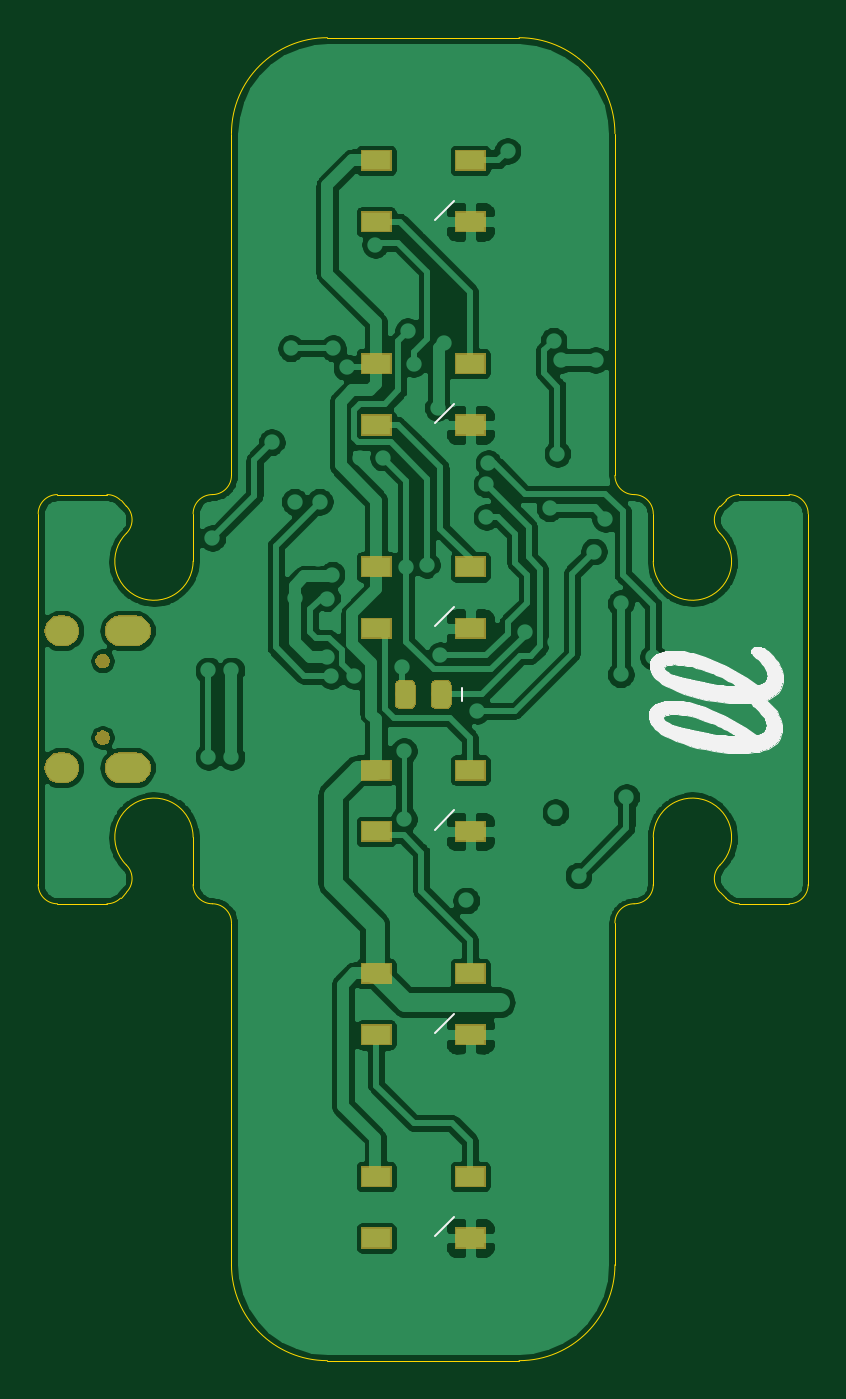
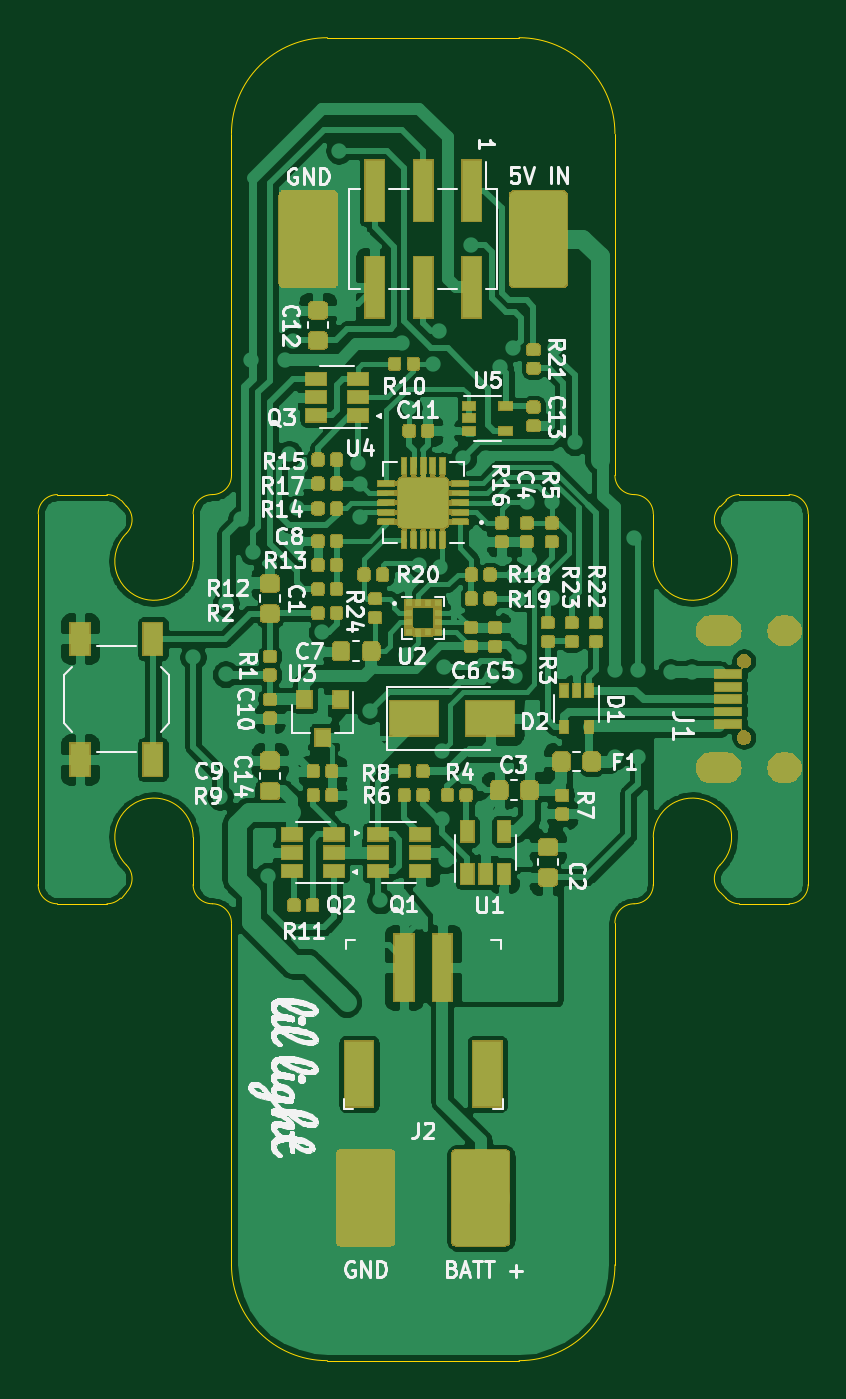
Circuit board: 10 layer files. Board 40.2 x 69.0 mm.
- bottom_copper: bike-light-board-CuBottom.gbr (352415 bytes)
- top_copper: bike-light-board-CuTop.gbr (155835 bytes)
- outline: bike-light-board-EdgeCuts.gbr (3459 bytes)
- bottom_mask: bike-light-board-MaskBottom.gbr (110926 bytes)
- top_mask: bike-light-board-MaskTop.gbr (12043 bytes)
- paste: bike-light-board-PasteBottom.gbr (171304 bytes)
- paste: bike-light-board-PasteTop.gbr (4281 bytes)
- bottom_silk: bike-light-board-SilkBottom.gbr (88446 bytes)
- top_silk: bike-light-board-SilkTop.gbr (16002 bytes)
- drill: bike-light-board.drl (1788 bytes)

=== bottom_copper: bike-light-board-CuBottom.gbr (352415 bytes, source omitted) ===
=== top_copper: bike-light-board-CuTop.gbr (155835 bytes, source omitted) ===
=== outline: bike-light-board-EdgeCuts.gbr ===
G04 #@! TF.GenerationSoftware,KiCad,Pcbnew,5.1.4+dfsg1-1*
G04 #@! TF.CreationDate,2021-01-09T21:35:19+00:00*
G04 #@! TF.ProjectId,bike-light-board,62696b65-2d6c-4696-9768-742d626f6172,rev?*
G04 #@! TF.SameCoordinates,Original*
G04 #@! TF.FileFunction,Profile,NP*
%FSLAX46Y46*%
G04 Gerber Fmt 4.6, Leading zero omitted, Abs format (unit mm)*
G04 Created by KiCad (PCBNEW 5.1.4+dfsg1-1) date 2021-01-09 21:35:19*
%MOMM*%
%LPD*%
G04 APERTURE LIST*
%ADD10C,0.050000*%
G04 APERTURE END LIST*
D10*
X-16494213Y10670508D02*
G75*
G02X-15787106Y10377615I0J-1000000D01*
G01*
X-15477348Y10067855D02*
G75*
G02X-15480443Y8650561I-707106J-707106D01*
G01*
X-15477348Y10067856D02*
X-15787106Y10377615D01*
X-19079999Y-10670506D02*
G75*
G02X-20079999Y-9670506I0J1000000D01*
G01*
X-19079999Y-10670506D02*
X-16494213Y-10670506D01*
X10000000Y-29499999D02*
X10000000Y-11670506D01*
X-15787106Y-10377613D02*
G75*
G02X-16494213Y-10670506I-707107J707107D01*
G01*
X9999999Y-11670505D02*
G75*
G02X11000000Y-10670506I1000000J-1D01*
G01*
X-15787106Y-10377613D02*
X-15477348Y-10067854D01*
X12000000Y-9670506D02*
G75*
G02X11000000Y-10670506I-1000000J0D01*
G01*
X-15480442Y-8650559D02*
G75*
G02X-15477348Y-10067854I-704012J-710188D01*
G01*
X12000000Y-9670506D02*
X12000000Y-7199998D01*
X-15480442Y-8650558D02*
G75*
G02X-11999999Y-7199998I1437943J1450560D01*
G01*
X15787106Y10377615D02*
X15477348Y10067856D01*
X-12000000Y7200001D02*
G75*
G02X-15480443Y8650561I-2042500J0D01*
G01*
X-20079999Y9670508D02*
X-20079999Y-9670506D01*
X-20079999Y9670508D02*
G75*
G02X-19079999Y10670508I1000000J0D01*
G01*
X-16494213Y10670508D02*
X-19079999Y10670508D01*
X15787106Y10377615D02*
G75*
G02X16494213Y10670508I707107J-707107D01*
G01*
X19079999Y10670508D02*
X16494213Y10670508D01*
X19079999Y10670508D02*
G75*
G02X20079999Y9670508I0J-1000000D01*
G01*
X10000000Y-29499999D02*
G75*
G02X5000000Y-34499999I-5000000J0D01*
G01*
X20079999Y-9670506D02*
X20079999Y9670508D01*
X-5000000Y-34499999D02*
X5000000Y-34499999D01*
X20079999Y-9670506D02*
G75*
G02X19079999Y-10670506I-1000000J0D01*
G01*
X-5000000Y-34499999D02*
G75*
G02X-10000000Y-29499999I0J5000000D01*
G01*
X16494213Y-10670506D02*
X19079999Y-10670506D01*
X-10000000Y-11670506D02*
X-10000000Y-29499999D01*
X16494213Y-10670506D02*
G75*
G02X15787106Y-10377613I0J1000000D01*
G01*
X-11000000Y-10670506D02*
G75*
G02X-10000000Y-11670506I0J-1000000D01*
G01*
X15477348Y-10067854D02*
X15787106Y-10377613D01*
X-10999999Y-10670506D02*
G75*
G02X-11999999Y-9670506I0J1000000D01*
G01*
X15480442Y8650561D02*
G75*
G02X15477348Y10067856I704012J710188D01*
G01*
X15480443Y8650561D02*
G75*
G02X12000000Y7200001I-1437943J-1450560D01*
G01*
X-10000000Y29500000D02*
G75*
G02X-5000000Y34500000I5000000J0D01*
G01*
X-10000000Y29500000D02*
X-10000000Y11670508D01*
X-11999999Y9670508D02*
X-11999999Y7200001D01*
X4999999Y34500001D02*
G75*
G02X10000000Y29500000I0J-5000001D01*
G01*
X4999999Y34500000D02*
X-5000000Y34500000D01*
X-9999999Y11670508D02*
G75*
G02X-10999999Y10670508I-1000000J0D01*
G01*
X15477348Y-10067853D02*
G75*
G02X15480443Y-8650559I707106J707106D01*
G01*
X-11999999Y-7199998D02*
X-11999999Y-9670506D01*
X12000000Y-7199997D02*
G75*
G02X15480443Y-8650559I2042500J-1D01*
G01*
X12000000Y7200001D02*
X12000000Y9670508D01*
X10999999Y10670508D02*
G75*
G02X11999999Y9670508I0J-1000000D01*
G01*
X11000000Y10670508D02*
G75*
G02X10000000Y11670508I0J1000000D01*
G01*
X10000000Y11670508D02*
X10000000Y29500001D01*
X-11999999Y9670508D02*
G75*
G02X-10999999Y10670508I1000000J0D01*
G01*
M02*

=== bottom_mask: bike-light-board-MaskBottom.gbr (110926 bytes, source omitted) ===
=== top_mask: bike-light-board-MaskTop.gbr (12043 bytes, source omitted) ===
=== paste: bike-light-board-PasteBottom.gbr (171304 bytes, source omitted) ===
=== paste: bike-light-board-PasteTop.gbr ===
G04 #@! TF.GenerationSoftware,KiCad,Pcbnew,5.1.4+dfsg1-1*
G04 #@! TF.CreationDate,2021-01-09T21:35:19+00:00*
G04 #@! TF.ProjectId,bike-light-board,62696b65-2d6c-4696-9768-742d626f6172,rev?*
G04 #@! TF.SameCoordinates,Original*
G04 #@! TF.FileFunction,Paste,Top*
G04 #@! TF.FilePolarity,Positive*
%FSLAX46Y46*%
G04 Gerber Fmt 4.6, Leading zero omitted, Abs format (unit mm)*
G04 Created by KiCad (PCBNEW 5.1.4+dfsg1-1) date 2021-01-09 21:35:19*
%MOMM*%
%LPD*%
G04 APERTURE LIST*
%ADD10C,0.350000*%
%ADD11C,0.975000*%
%ADD12R,1.500000X1.000000*%
G04 APERTURE END LIST*
D10*
G04 #@! TO.C,Q4*
G36*
X1205142Y948826D02*
G01*
X1228803Y945316D01*
X1252007Y939504D01*
X1274529Y931446D01*
X1296153Y921218D01*
X1316670Y908921D01*
X1335883Y894671D01*
X1353607Y878607D01*
X1369671Y860883D01*
X1383921Y841670D01*
X1396218Y821153D01*
X1406446Y799529D01*
X1414504Y777007D01*
X1420316Y753803D01*
X1423826Y730142D01*
X1425000Y706250D01*
X1425000Y-206250D01*
X1423826Y-230142D01*
X1420316Y-253803D01*
X1414504Y-277007D01*
X1406446Y-299529D01*
X1396218Y-321153D01*
X1383921Y-341670D01*
X1369671Y-360883D01*
X1353607Y-378607D01*
X1335883Y-394671D01*
X1316670Y-408921D01*
X1296153Y-421218D01*
X1274529Y-431446D01*
X1252007Y-439504D01*
X1228803Y-445316D01*
X1205142Y-448826D01*
X1181250Y-450000D01*
X693750Y-450000D01*
X669858Y-448826D01*
X646197Y-445316D01*
X622993Y-439504D01*
X600471Y-431446D01*
X578847Y-421218D01*
X558330Y-408921D01*
X539117Y-394671D01*
X521393Y-378607D01*
X505329Y-360883D01*
X491079Y-341670D01*
X478782Y-321153D01*
X468554Y-299529D01*
X460496Y-277007D01*
X454684Y-253803D01*
X451174Y-230142D01*
X450000Y-206250D01*
X450000Y706250D01*
X451174Y730142D01*
X454684Y753803D01*
X460496Y777007D01*
X468554Y799529D01*
X478782Y821153D01*
X491079Y841670D01*
X505329Y860883D01*
X521393Y878607D01*
X539117Y894671D01*
X558330Y908921D01*
X578847Y921218D01*
X600471Y931446D01*
X622993Y939504D01*
X646197Y945316D01*
X669858Y948826D01*
X693750Y950000D01*
X1181250Y950000D01*
X1205142Y948826D01*
X1205142Y948826D01*
G37*
D11*
X937500Y250000D03*
D10*
G36*
X-669858Y948826D02*
G01*
X-646197Y945316D01*
X-622993Y939504D01*
X-600471Y931446D01*
X-578847Y921218D01*
X-558330Y908921D01*
X-539117Y894671D01*
X-521393Y878607D01*
X-505329Y860883D01*
X-491079Y841670D01*
X-478782Y821153D01*
X-468554Y799529D01*
X-460496Y777007D01*
X-454684Y753803D01*
X-451174Y730142D01*
X-450000Y706250D01*
X-450000Y-206250D01*
X-451174Y-230142D01*
X-454684Y-253803D01*
X-460496Y-277007D01*
X-468554Y-299529D01*
X-478782Y-321153D01*
X-491079Y-341670D01*
X-505329Y-360883D01*
X-521393Y-378607D01*
X-539117Y-394671D01*
X-558330Y-408921D01*
X-578847Y-421218D01*
X-600471Y-431446D01*
X-622993Y-439504D01*
X-646197Y-445316D01*
X-669858Y-448826D01*
X-693750Y-450000D01*
X-1181250Y-450000D01*
X-1205142Y-448826D01*
X-1228803Y-445316D01*
X-1252007Y-439504D01*
X-1274529Y-431446D01*
X-1296153Y-421218D01*
X-1316670Y-408921D01*
X-1335883Y-394671D01*
X-1353607Y-378607D01*
X-1369671Y-360883D01*
X-1383921Y-341670D01*
X-1396218Y-321153D01*
X-1406446Y-299529D01*
X-1414504Y-277007D01*
X-1420316Y-253803D01*
X-1423826Y-230142D01*
X-1425000Y-206250D01*
X-1425000Y706250D01*
X-1423826Y730142D01*
X-1420316Y753803D01*
X-1414504Y777007D01*
X-1406446Y799529D01*
X-1396218Y821153D01*
X-1383921Y841670D01*
X-1369671Y860883D01*
X-1353607Y878607D01*
X-1335883Y894671D01*
X-1316670Y908921D01*
X-1296153Y921218D01*
X-1274529Y931446D01*
X-1252007Y939504D01*
X-1228803Y945316D01*
X-1205142Y948826D01*
X-1181250Y950000D01*
X-693750Y950000D01*
X-669858Y948826D01*
X-669858Y948826D01*
G37*
D11*
X-937500Y250000D03*
G04 #@! TD*
D12*
G04 #@! TO.C,D8*
X-2450000Y-24900000D03*
X-2450000Y-28100000D03*
X2450000Y-24900000D03*
X2450000Y-28100000D03*
G04 #@! TD*
G04 #@! TO.C,D7*
X-2450000Y-14300000D03*
X-2450000Y-17500000D03*
X2450000Y-14300000D03*
X2450000Y-17500000D03*
G04 #@! TD*
G04 #@! TO.C,D6*
X-2450000Y-3700000D03*
X-2450000Y-6900000D03*
X2450000Y-3700000D03*
X2450000Y-6900000D03*
G04 #@! TD*
G04 #@! TO.C,D5*
X-2450000Y6900000D03*
X-2450000Y3700000D03*
X2450000Y6900000D03*
X2450000Y3700000D03*
G04 #@! TD*
G04 #@! TO.C,D4*
X-2450000Y17500000D03*
X-2450000Y14300000D03*
X2450000Y17500000D03*
X2450000Y14300000D03*
G04 #@! TD*
G04 #@! TO.C,D3*
X-2450000Y28100000D03*
X-2450000Y24900000D03*
X2450000Y28100000D03*
X2450000Y24900000D03*
G04 #@! TD*
M02*

=== bottom_silk: bike-light-board-SilkBottom.gbr (88446 bytes, source omitted) ===
=== top_silk: bike-light-board-SilkTop.gbr (16002 bytes, source omitted) ===
=== drill: bike-light-board.drl ===
M48
; DRILL file {KiCad 5.1.4+dfsg1-1} date Sat Jan  9 21:35:19 2021
; FORMAT={-:-/ absolute / metric / decimal}
; #@! TF.CreationDate,2021-01-09T21:35:19+00:00
; #@! TF.GenerationSoftware,Kicad,Pcbnew,5.1.4+dfsg1-1
FMAT,2
METRIC
T1C0.300
T2C0.450
T3C0.650
%
G90
G05
T1
X147.0Y-102.271
X148.1Y-102.271
X149.8Y-102.171
X149.8Y-106.671
X150.0Y-95.271
X151.0Y-102.171
X151.0Y-106.671
X152.4Y-109.671
X153.0Y-101.921
X153.0Y-111.371
X153.1Y-90.271
X153.9Y-90.971
X154.1Y-85.371
X154.3Y-93.371
X154.3Y-98.371
X155.5Y-96.371
X155.6Y-93.371
X155.8Y-87.371
X156.0Y-98.421
X156.0Y-99.571
X156.0Y-101.471
X156.2Y-102.471
X156.25Y-97.171
X156.3Y-85.371
X157.0Y-86.371
X157.4Y-102.471
X157.7Y-91.071
X157.7Y-109.271
X158.5Y-79.971
X158.9Y-91.071
X159.8Y-112.071
X159.9Y-101.971
X160.0Y-106.371
X160.0Y-109.92
X160.1Y-96.771
X160.2Y-84.471
X160.2Y-88.471
X160.5Y-86.171
X161.2Y-96.671
X161.2Y-115.271
X161.3Y-120.971
X161.3Y-130.571
X161.75Y-88.471
X161.9Y-97.471
X161.9Y-101.371
X162.1Y-85.071
X163.25Y-114.171
X163.8Y-104.271
X164.3Y-92.471
X164.3Y-94.171
X164.3Y-114.971
X164.4Y-91.371
X164.4Y-116.471
X165.0Y-83.071
X165.0Y-119.471
X165.4Y-75.071
X166.3Y-100.171
X166.6Y-128.171
X166.7Y-130.471
X166.9Y-76.271
X167.1Y-89.971
X167.6Y-91.971
X167.6Y-93.721
X167.7Y-95.471
X167.7Y-105.771
X167.8Y-84.971
X167.9Y-100.671
X167.9Y-109.571
X168.0Y-83.071
X168.0Y-90.871
X168.2Y-85.971
X169.1Y-111.671
X169.1Y-112.871
X169.9Y-95.971
X170.0Y-85.971
X170.3Y-97.671
X170.4Y-104.671
X170.4Y-106.871
X170.5Y-94.271
X171.3Y-98.671
X171.3Y-102.371
X171.6Y-108.771
X173.0Y-101.471
X178.9Y-98.771
T3
X144.275Y-101.671
X144.275Y-105.671
T2
X142.425Y-100.096G85X141.875Y-100.096
G05
X141.875Y-107.246G85X142.425Y-107.246
G05
X145.865Y-100.096G85X145.315Y-100.096
G05
X145.315Y-107.246G85X145.865Y-107.246
G05
T0
M30

